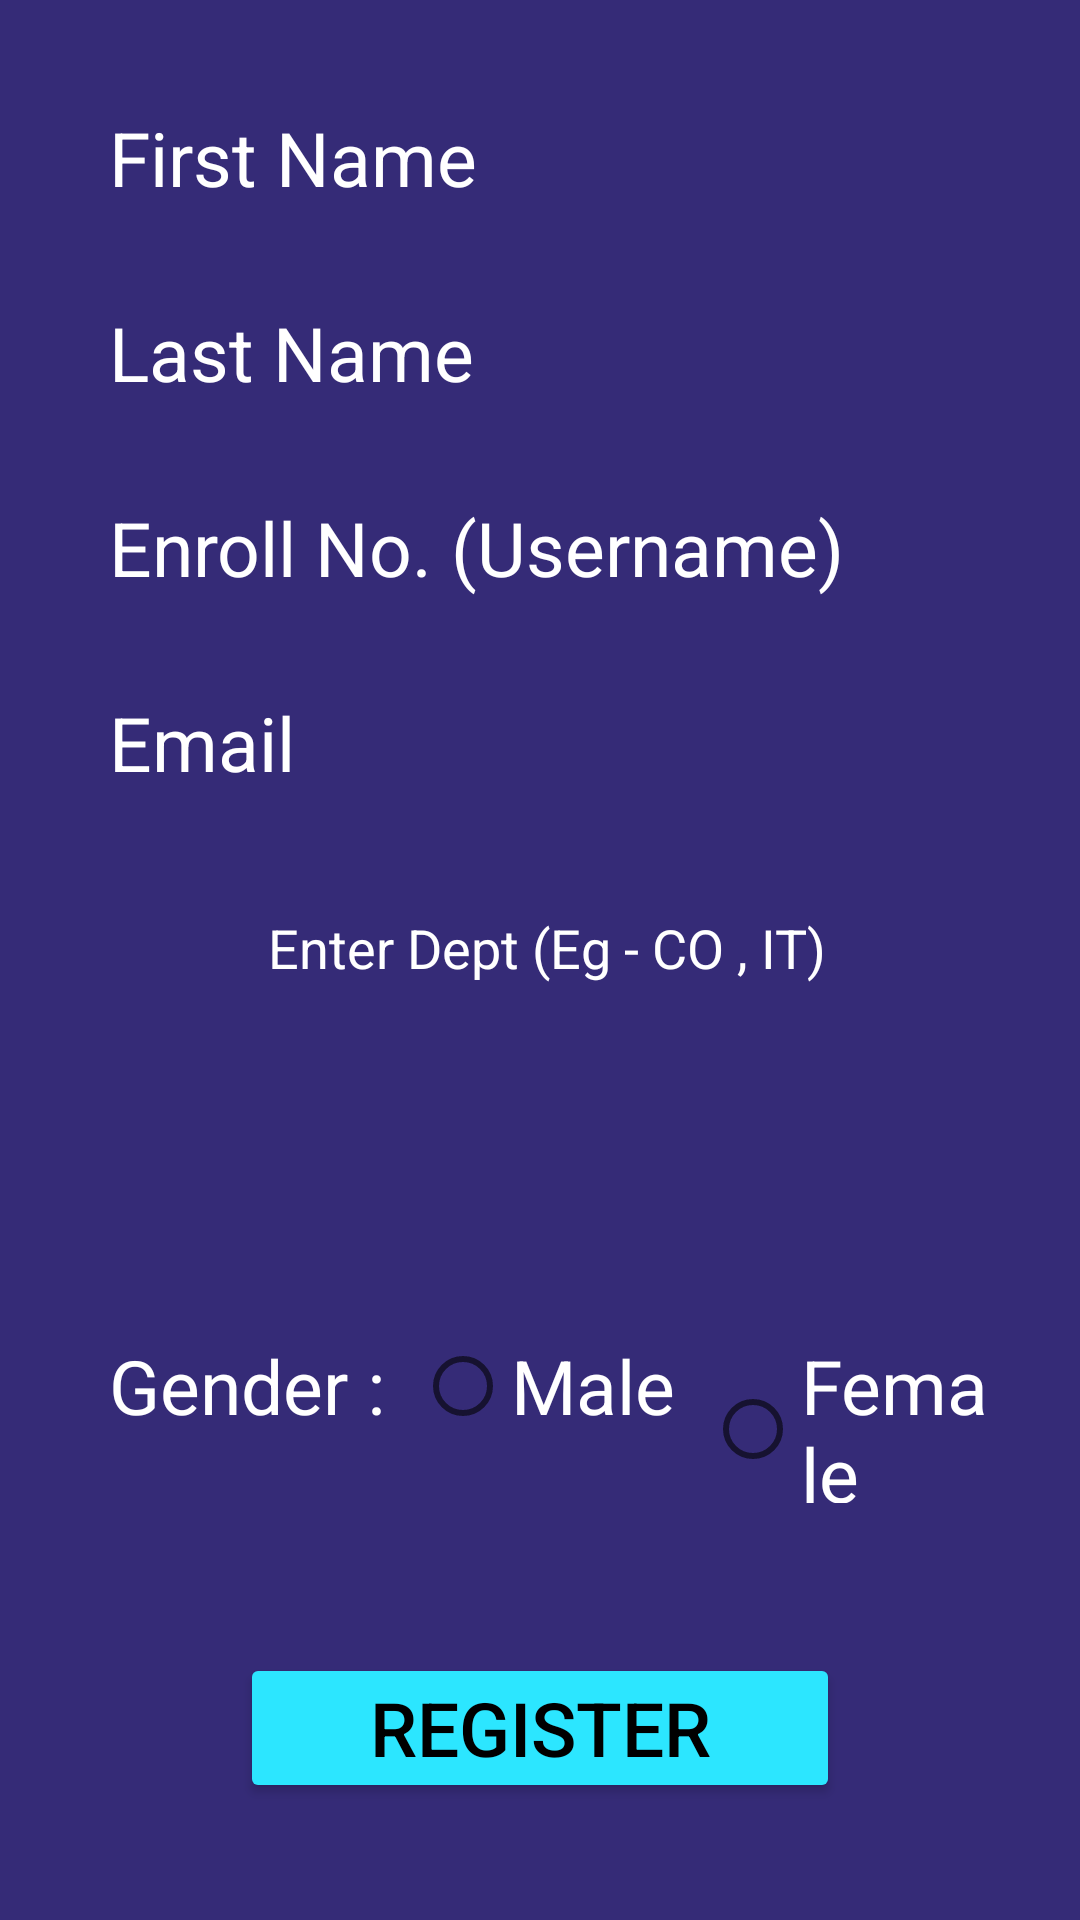

This screen was rendered from an Android layout file. Write that file and the resources it references.
<!-- AndroidManifest.xml: application theme Theme.Project -->
<!-- res/layout/activity_register.xml -->
<?xml version="1.0" encoding="utf-8"?>
<LinearLayout xmlns:android="http://schemas.android.com/apk/res/android"
    xmlns:app="http://schemas.android.com/apk/res-auto"
    xmlns:tools="http://schemas.android.com/tools"
    android:layout_width="match_parent"
    android:layout_height="match_parent"
    android:orientation="vertical"
    android:padding="30dp"
    tools:context="com.example.project.Register"
    android:background="@color/purplish"
    >


    <EditText
        android:id="@+id/e1"
        android:layout_width="match_parent"
        android:layout_height="45dp"
        android:background="@drawable/rounded_border"
        android:ems="10"
        android:hint=" First Name"
        android:inputType="text"
        android:textColorHint="#FFFFFF"
        android:textSize="25sp"
        android:textColor="@color/white"

        />


    <EditText
        android:id="@+id/e2"
        android:layout_width="match_parent"
        android:layout_height="45dp"
        android:layout_marginTop="20dp"
        android:background="@drawable/rounded_border"
        android:ems="10"
        android:hint=" Last Name"
        android:inputType="text"
        android:textColorHint="#FFFFFF"
        android:textSize="25sp"
        android:textColor="@color/white"
        />


    <EditText
        android:id="@+id/e3"
        android:layout_width="match_parent"
        android:layout_height="45dp"
        android:layout_marginTop="20dp"
        android:background="@drawable/rounded_border"
        android:ems="10"
        android:hint=" Enroll No. (Username)"
        android:inputType="text"
        android:textColorHint="#FFFFFF"
        android:textSize="25sp"
        android:textColor="@color/white"
        />


    <EditText
        android:id="@+id/e4"
        android:layout_width="match_parent"
        android:layout_height="45dp"
        android:layout_marginTop="20dp"
        android:background="@drawable/rounded_border"
        android:ems="10"
        android:hint=" Email"
        android:inputType="text"
        android:textColorHint="#FFFFFF"
        android:textSize="25sp"
        android:textColor="@color/white"
        />





    <EditText
        android:id="@+id/e7"
        android:layout_width="350dp"
        android:layout_height="52dp"
        android:layout_gravity="center"
        android:layout_marginTop="20dp"
        android:background="@drawable/rounded_border"
        android:ems="10"
        android:hint=" Enter Dept (Eg - CO , IT)"
        android:inputType="textPersonName"
        android:textColorHint="#FFFFFF"
        tools:layout_editor_absoluteX="42dp"
        tools:layout_editor_absoluteY="65dp"
        android:textAlignment="center"
        android:textColor="@color/white"
        />


    <Spinner
        android:id="@+id/Year"
        android:layout_width="350dp"
        android:layout_height="28dp"
        android:layout_gravity="center"
        android:layout_marginBottom="10dp"
        android:layout_marginTop="10dp"
        android:background="@drawable/rounded_border"
        android:textAlignment="center"
        android:backgroundTint="@color/aqua"
        />



    <Spinner
        android:id="@+id/Shift"
        android:layout_width="350dp"
        android:layout_height="28dp"
        android:layout_gravity="center"
        android:layout_marginTop="10dp"
        android:background="@drawable/rounded_border"
        android:backgroundTint="@color/aqua"
        android:textAlignment="center"
        />




    <RadioGroup
        android:id="@+id/rg"
        android:layout_width="wrap_content"
        android:layout_height="wrap_content"
        android:orientation="horizontal"
        android:layout_marginTop="10dp">

        <TextView
            android:layout_width="wrap_content"
            android:layout_height="wrap_content"
            android:text=" Gender :"
            android:textSize="25sp"
            android:textColor="@color/white"
            />

        <RadioButton
            android:id="@+id/r1"
            android:layout_width="wrap_content"
            android:layout_height="wrap_content"
            android:text="Male"
            android:textSize="25sp"
            android:layout_marginLeft="10dp"
            android:textColor="@color/white"
            />

        <RadioButton
            android:id="@+id/r2"
            android:layout_width="wrap_content"
            android:layout_height="wrap_content"
            android:layout_marginLeft="10dp"
            android:text="Female"
            android:textColor="@color/white"
            android:textSize="25sp" />
    </RadioGroup>

    <Button
        android:id="@+id/b1"
        android:layout_width="200dp"
        android:layout_height="50dp"
        android:text="REGISTER"
        android:textSize="25dp"
        android:padding="5dp"
        android:layout_marginTop="50dp"
        android:backgroundTint="@color/aqua"
        android:textColor="@color/black"
        android:layout_gravity="center"

        />


</LinearLayout>
<!-- resources referenced by this layout -->
<resources>
  <color name="aqua">#2CE6FF</color>
  <color name="black">#FF000000</color>
  <color name="purplish">#352B77</color>
  <color name="white">#FFFFFFFF</color>
  <style name="Theme.Project" parent="Theme.MaterialComponents.DayNight.NoActionBar">
          
          <item name="colorPrimary">@color/purple_500</item>
          <item name="colorPrimaryVariant">@color/purple_700</item>
          <item name="colorOnPrimary">@color/white</item>
          
          <item name="colorSecondary">@color/teal_200</item>
          <item name="colorSecondaryVariant">@color/teal_700</item>
          <item name="colorOnSecondary">@color/black</item>
          
          <item name="android:statusBarColor" tools:targetApi="l">?attr/colorPrimaryVariant</item>
          
      </style>
  <color name="purple_500">#FF6200EE</color>
  <color name="purple_700">#FF3700B3</color>
  <color name="teal_200">#FF03DAC5</color>
  <color name="teal_700">#FF018786</color>
</resources>
